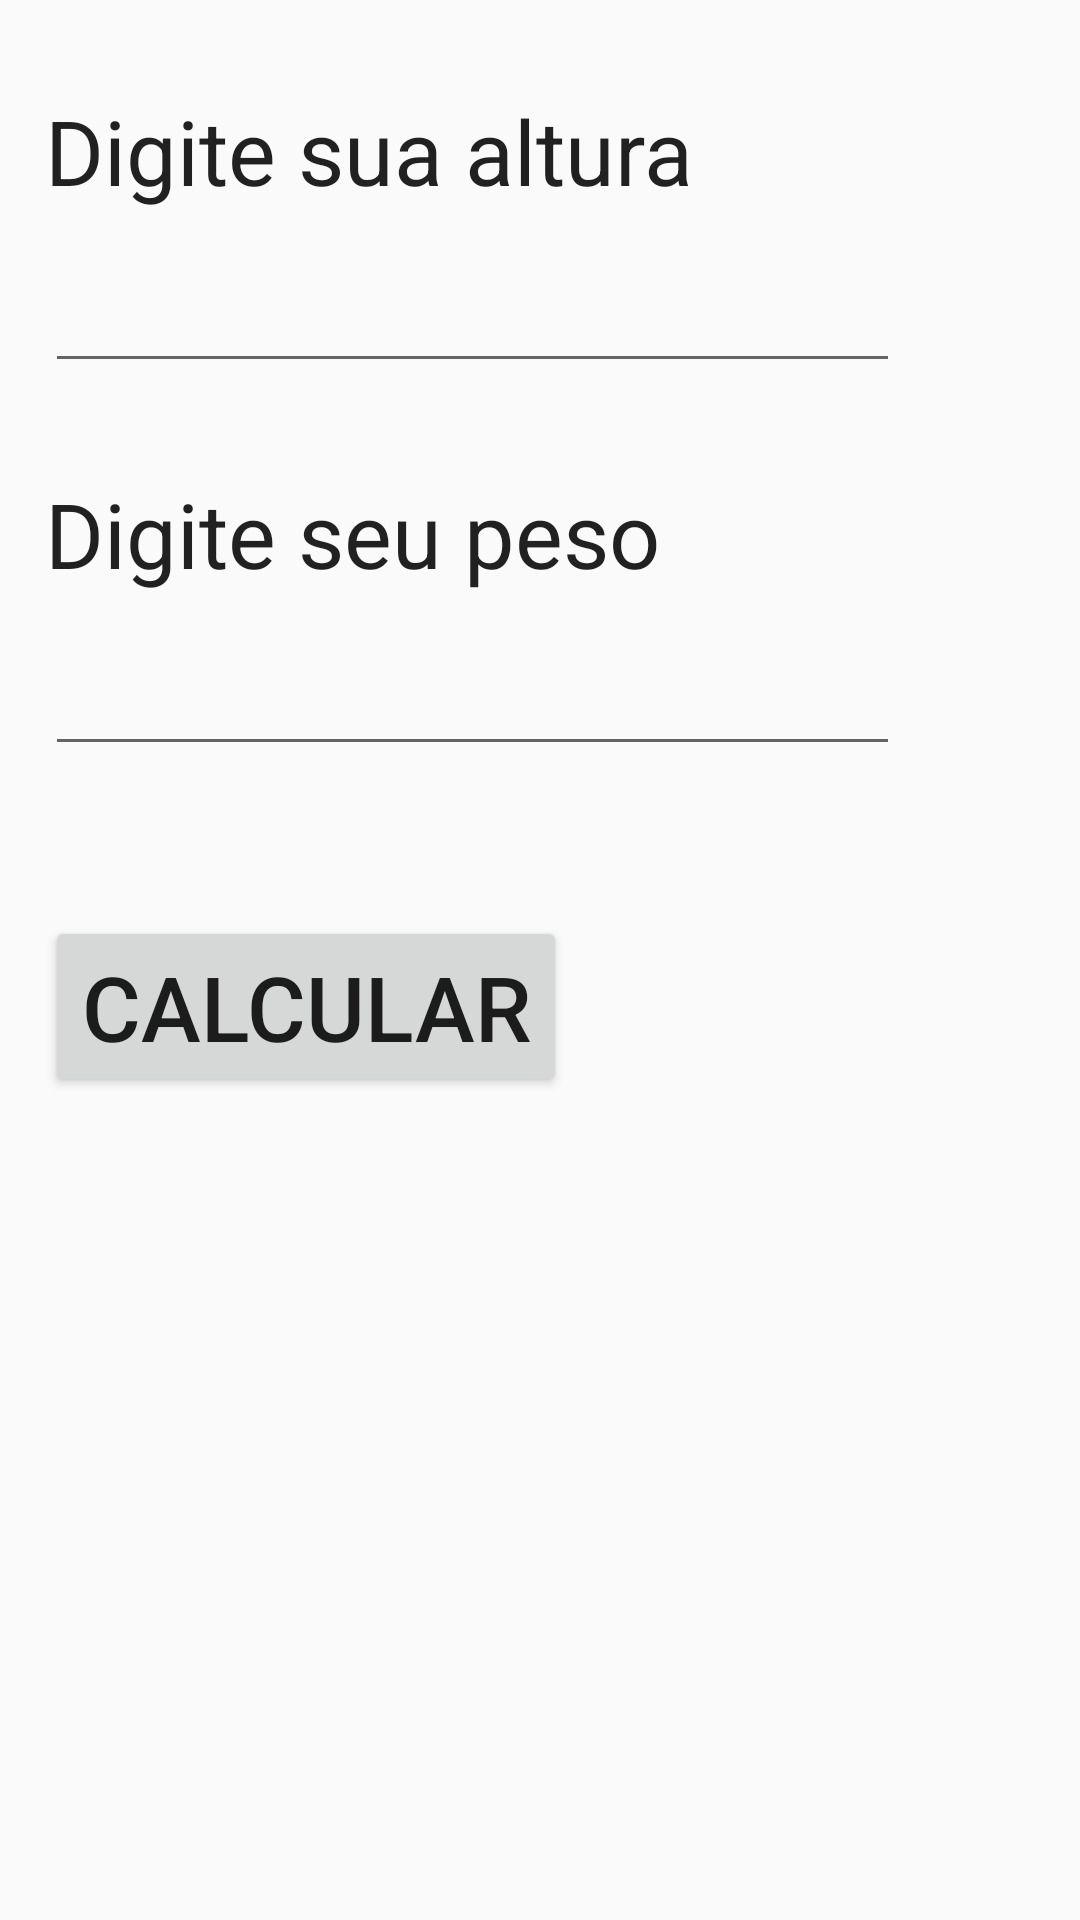

Produce the Android XML layout that renders to this screen, including the resource entries it uses.
<!-- AndroidManifest.xml: application theme AppTheme -->
<!-- res/layout/activity_calculo_imc.xml -->
<?xml version="1.0" encoding="utf-8"?>
<android.support.v7.widget.LinearLayoutCompat xmlns:android="http://schemas.android.com/apk/res/android"
    android:layout_width="match_parent"
    android:layout_height="match_parent"
    android:orientation="vertical">

    <android.support.v7.widget.AppCompatTextView
        style="@style/AppTheme.LabelFormulario"
        android:text="Digite sua altura" />

    <android.support.v7.widget.AppCompatEditText
        android:id="@+id/TxtAltura"
        style="@style/AppTheme.CampoFormulario" />

    <android.support.v7.widget.AppCompatTextView
        style="@style/AppTheme.LabelFormulario"
        android:text="Digite seu peso" />

    <android.support.v7.widget.AppCompatEditText
        android:id="@+id/TxtPeso"
        style="@style/AppTheme.CampoFormulario" />

    <Button
        android:id="@+id/BtnCalcularPesoIdeal"
        style="@style/AppTheme.BotaoFormulario"
        android:text="calcular" />

</android.support.v7.widget.LinearLayoutCompat>
<!-- resources referenced by this layout -->
<resources>
  <style name="AppTheme.BotaoFormulario" parent="Base.Widget.AppCompat.Button">
          <item name="android:textSize">30sp</item>
          <item name="android:layout_width">wrap_content</item>
          <item name="android:layout_height">wrap_content</item>
          <item name="android:layout_marginTop">50dp</item>
          <item name="android:layout_marginLeft">15dp</item>
          <item name="android:layout_marginRight">15dp</item>
      </style>
  <style name="AppTheme.CampoFormulario" parent="Base.V7.Widget.AppCompat.EditText">
          <item name="android:textSize">30sp</item>
          <item name="android:inputType">numberDecimal</item>
          <item name="android:layout_width">match_parent</item>
          <item name="android:layout_height">wrap_content</item>
          <item name="android:layout_marginRight">60dp</item>
          <item name="android:layout_marginLeft">15dp</item>
      </style>
  <style name="AppTheme.LabelFormulario">
          <item name="android:layout_width">match_parent</item>
          <item name="android:layout_height">wrap_content</item>
          <item name="android:layout_marginLeft">15dp</item>
          <item name="android:layout_marginRight">15dp</item>
          <item name="android:layout_marginTop">30dp</item>
          <item name="android:textSize">30sp</item>
      </style>
  <style name="AppTheme" parent="Theme.AppCompat.Light.DarkActionBar">
          
          <item name="colorPrimary">@color/colorPrimary</item>
          <item name="colorPrimaryDark">@color/colorPrimaryDark</item>
          <item name="colorAccent">@color/colorAccent</item>
      </style>
  <!-- not gathered from this repository: default colours our renderer supplied (Android Studio template values) -->
  <color name="colorPrimary">#FF6200EE</color>
  <color name="colorPrimaryDark">#FF3700B3</color>
  <color name="colorAccent">#FF03DAC5</color>
</resources>
